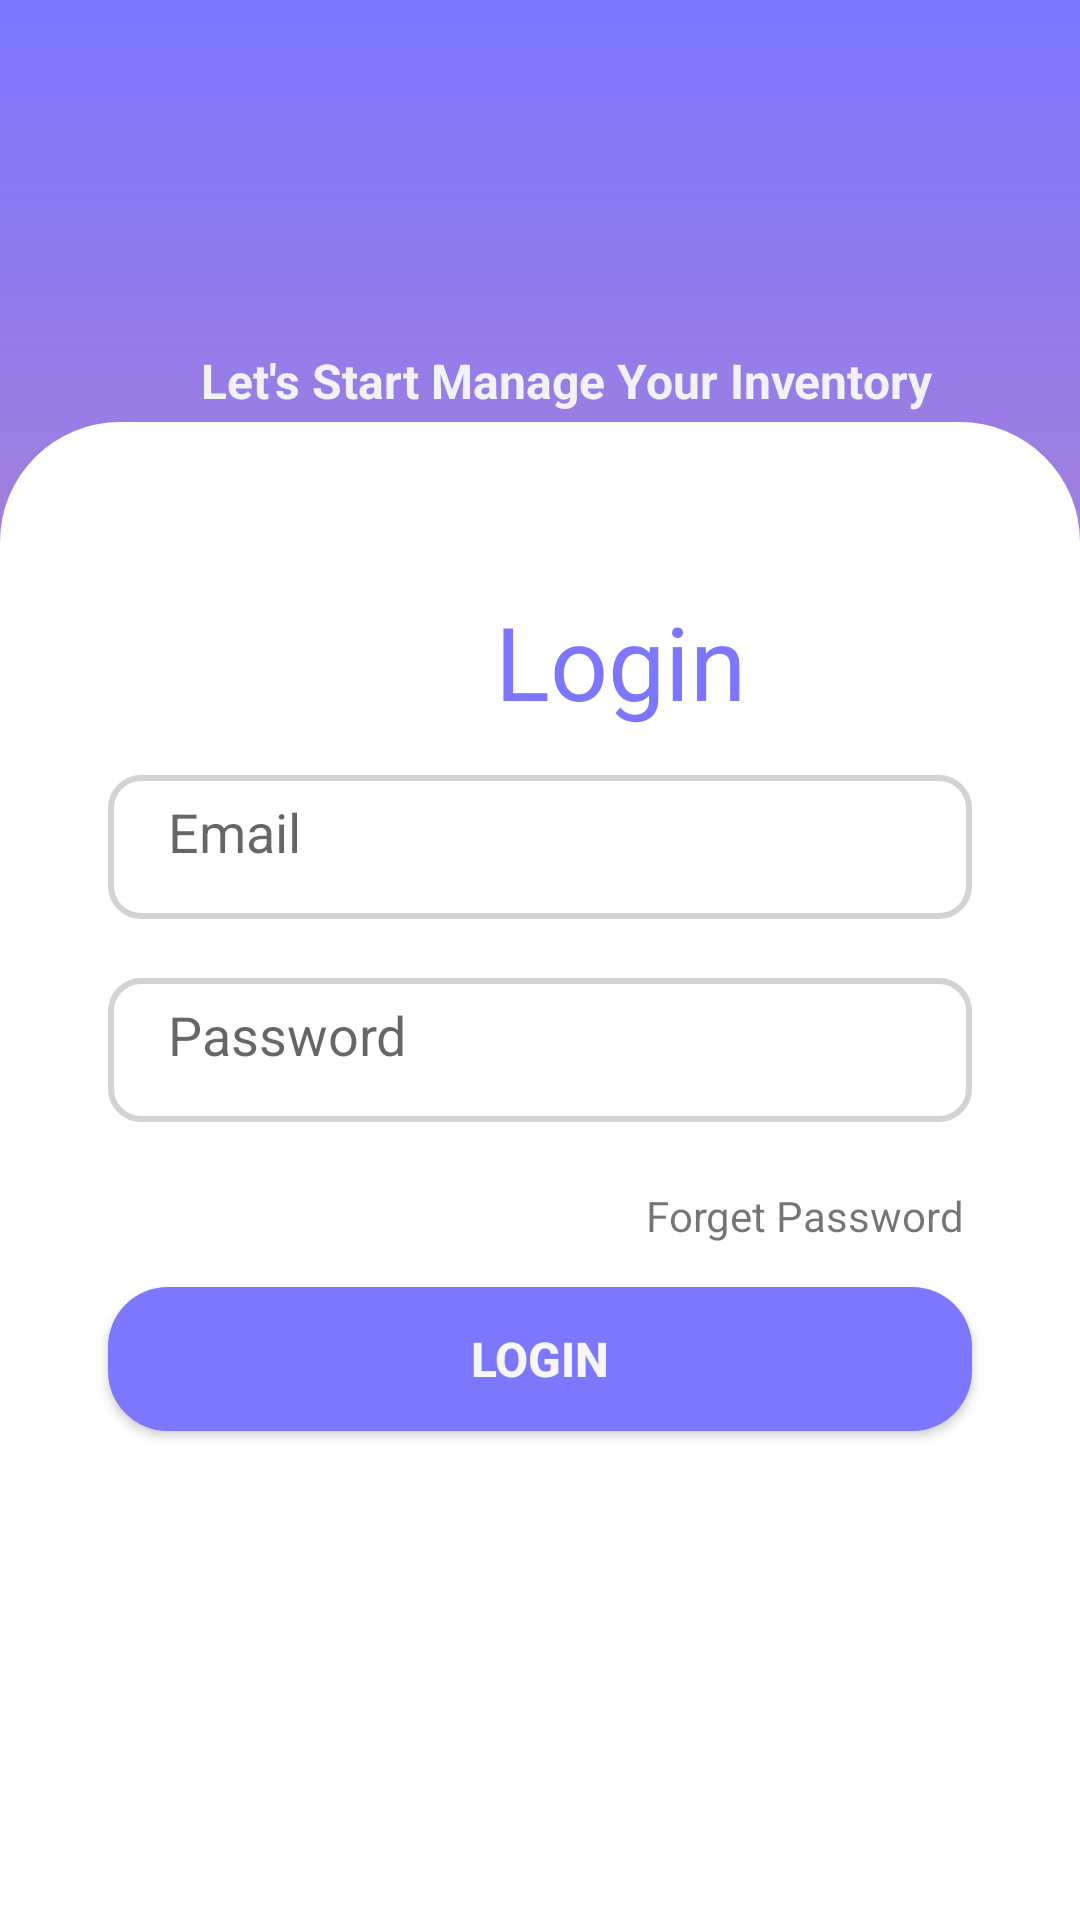

Write the Android layout XML for this screen, with the resource values it uses.
<!-- AndroidManifest.xml: activity theme Theme.ManageYourInventoryApp.NoActionBar -->
<!-- res/layout/activity_login.xml -->
<?xml version="1.0" encoding="utf-8"?>
<androidx.constraintlayout.widget.ConstraintLayout xmlns:android="http://schemas.android.com/apk/res/android"
    xmlns:app="http://schemas.android.com/apk/res-auto"
    xmlns:tools="http://schemas.android.com/tools"
    android:layout_width="match_parent"
    android:layout_height="match_parent"
    tools:context=".LoginActivity"
    android:background="@drawable/gradient">


    <androidx.constraintlayout.widget.ConstraintLayout
        android:id="@+id/constraintLayout"
        android:layout_width="match_parent"
        android:layout_height="0dp"
        android:background="@drawable/login_ds"
        app:layout_constraintBottom_toBottomOf="parent"
        app:layout_constraintEnd_toEndOf="parent"
        app:layout_constraintHeight_percent=".78"
        app:layout_constraintHorizontal_bias="1.0"
        app:layout_constraintStart_toStartOf="parent"
        app:layout_constraintTop_toTopOf="parent"
        app:layout_constraintVertical_bias="1.0">

        <TextView
            android:id="@+id/SignUplink"
            android:layout_width="wrap_content"
            android:layout_height="wrap_content"
            android:layout_marginStart="180dp"
            android:layout_marginTop="38dp"
            android:layout_marginEnd="204dp"
            android:layout_marginBottom="132dp"
            android:text="Click here to SignUp ->"
            android:textColor="@color/blue"
            app:layout_constraintBottom_toBottomOf="parent"
            app:layout_constraintEnd_toEndOf="parent"
            app:layout_constraintStart_toStartOf="parent"
            app:layout_constraintTop_toBottomOf="@+id/LoginButton" />

        <EditText
            android:id="@+id/Log_email"
            android:layout_width="0dp"
            android:layout_height="wrap_content"
            android:background="@drawable/edit_text"
            android:hint="Email"
            android:minHeight="48dp"
            android:paddingLeft="20dp"
            android:paddingRight="10dp"
            android:paddingBottom="10dp"
            app:layout_constraintBottom_toBottomOf="parent"
            app:layout_constraintEnd_toEndOf="parent"
            app:layout_constraintStart_toStartOf="parent"
            app:layout_constraintTop_toTopOf="parent"
            app:layout_constraintVertical_bias="0.261"
            app:layout_constraintWidth_percent=".8" />

        <EditText
            android:id="@+id/Log_password"
            android:layout_width="0dp"
            android:layout_height="wrap_content"
            android:layout_marginTop="20dp"
            android:background="@drawable/edit_text"
            android:hint="Password"
            android:inputType="textPassword"
            android:minHeight="48dp"
            android:paddingLeft="20dp"
            android:paddingRight="10dp"
            android:paddingBottom="10dp"
            android:password="true"
            app:layout_constraintBottom_toBottomOf="parent"
            app:layout_constraintEnd_toEndOf="parent"
            app:layout_constraintStart_toStartOf="parent"
            app:layout_constraintTop_toTopOf="parent"
            app:layout_constraintVertical_bias="0.383"
            app:layout_constraintWidth_percent=".8"
            app:passwordToggleEnabled="true" />

        <androidx.appcompat.widget.AppCompatButton
            android:id="@+id/LoginButton"
            android:layout_width="0dp"
            android:layout_height="wrap_content"
            android:background="@drawable/button"
            android:text="Login"
            android:textColor="#F6F6F6"
            android:textSize="16sp"
            android:textStyle="bold"
            app:layout_constraintBottom_toBottomOf="parent"
            app:layout_constraintEnd_toEndOf="parent"
            app:layout_constraintStart_toStartOf="parent"
            app:layout_constraintTop_toTopOf="parent"
            app:layout_constraintVertical_bias="0.639"
            app:layout_constraintWidth_percent=".8" />

        <TextView
            android:layout_width="wrap_content"
            android:layout_height="wrap_content"
            android:layout_marginTop="5dp"
            android:layout_marginRight="5dp"
            android:text="Forget Password"
            app:layout_constraintBottom_toBottomOf="parent"
            app:layout_constraintEnd_toEndOf="parent"
            app:layout_constraintHorizontal_bias="0.865"
            app:layout_constraintStart_toStartOf="parent"
            app:layout_constraintTop_toTopOf="parent"
            app:layout_constraintVertical_bias="0.526" />

        <TextView
            android:id="@+id/Login"
            android:layout_width="wrap_content"
            android:layout_height="wrap_content"
            android:layout_marginStart="165dp"
            android:layout_marginTop="74dp"
            android:layout_marginEnd="179dp"
            android:layout_marginBottom="43dp"
            android:text="Login"
            android:textColor="@color/blue"
            android:textSize="34sp"
            app:layout_constraintBottom_toTopOf="@+id/Log_email"
            app:layout_constraintEnd_toEndOf="parent"
            app:layout_constraintHorizontal_bias="0.0"
            app:layout_constraintStart_toStartOf="parent"
            app:layout_constraintTop_toTopOf="parent"
            app:layout_constraintVertical_bias="0.384" />
    </androidx.constraintlayout.widget.ConstraintLayout>

    <ImageView
        android:id="@+id/imageView"
        android:layout_width="60dp"
        android:layout_height="60dp"
        android:layout_marginStart="175dp"
        android:layout_marginTop="35dp"
        android:layout_marginEnd="176dp"
        android:src="@drawable/icon"
        app:layout_constraintEnd_toEndOf="parent"
        app:layout_constraintStart_toStartOf="parent"
        app:layout_constraintTop_toTopOf="parent" />

    <TextView
        android:layout_width="wrap_content"
        android:layout_height="wrap_content"
        android:layout_marginStart="93dp"
        android:layout_marginTop="31dp"
        android:layout_marginEnd="75dp"
        android:layout_marginBottom="13dp"
        android:text="Let's Start Manage Your Inventory"
        android:textColor="@color/colorAccent"
        android:textSize="16sp"
        android:textStyle="bold"
        app:layout_constraintBottom_toTopOf="@+id/constraintLayout"
        app:layout_constraintEnd_toEndOf="parent"
        app:layout_constraintStart_toStartOf="parent"
        app:layout_constraintTop_toBottomOf="@+id/imageView" />


</androidx.constraintlayout.widget.ConstraintLayout>
<!-- resources referenced by this layout -->
<resources>
  <color name="blue">#7D77FF</color>
  <color name="colorAccent">#FFF2F1F8</color>
  <!-- drawable button (drawable) -->
  <?xml version="1.0" encoding="utf-8"?>
  <shape xmlns:android="http://schemas.android.com/apk/res/android">
  
      <corners android:radius="20dp"/>
      <solid android:color="@color/blue"></solid>
  
  </shape>
  <!-- drawable edit_text (drawable) -->
  <?xml version="1.0" encoding="utf-8"?>
  <shape xmlns:android="http://schemas.android.com/apk/res/android">
      <corners android:radius="10dp"/>
  
      <stroke android:width="2dp"
          android:color="#D3D3D3"/>
  </shape>
  <!-- drawable gradient (drawable) -->
  <?xml version="1.0" encoding="utf-8"?>
  <shape xmlns:android="http://schemas.android.com/apk/res/android"
      android:shape="rectangle">
  
      <gradient
          android:startColor="#FF9482"
          android:endColor="#7D77FF"
          android:angle="90"
          ></gradient>
  
  </shape>
  <!-- drawable login_ds (drawable) -->
  <?xml version="1.0" encoding="utf-8"?>
  <shape
      xmlns:android="http://schemas.android.com/apk/res/android"
      android:shape="rectangle">
  
      <solid android:color="@color/white"></solid>
  
      <corners android:topLeftRadius="40dp"
          android:topRightRadius="40dp"></corners>
  </shape>
  <style name="Theme.ManageYourInventoryApp.NoActionBar">
              
              <item name="windowActionBar">false</item>
              <item name="windowNoTitle">true</item>
      </style>
  
  
  
  
  
          ....
  <color name="white">#FFFFFFFF</color>
</resources>
